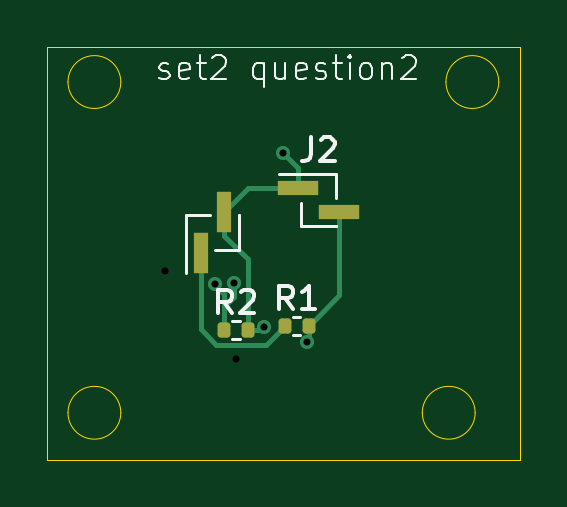
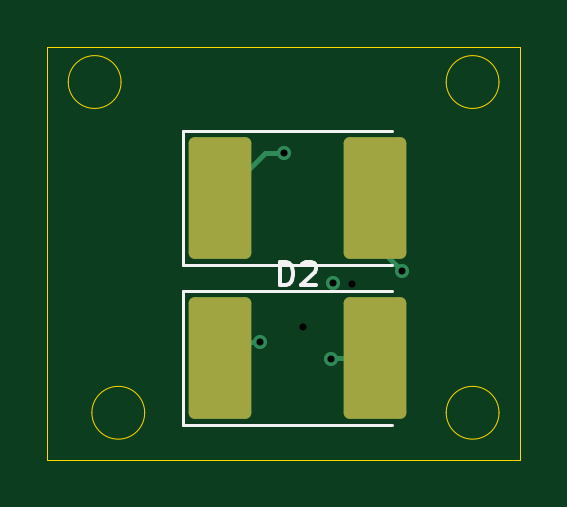
Circuit board: 14 layer files. Board 20.0 x 17.5 mm.
- bottom_copper: lab_exam2-B_Cu.gbr (2173 bytes)
- bottom_mask: lab_exam2-B_Mask.gbr (1248 bytes)
- paste: lab_exam2-B_Paste.gbr (1243 bytes)
- bottom_silk: lab_exam2-B_Silkscreen.gbr (1931 bytes)
- outline: lab_exam2-Edge_Cuts.gbr (1213 bytes)
- top_copper: lab_exam2-F_Cu.gbr (3440 bytes)
- top_mask: lab_exam2-F_Mask.gbr (1448 bytes)
- paste: lab_exam2-F_Paste.gbr (1443 bytes)
- top_silk: lab_exam2-F_Silkscreen.gbr (10677 bytes)
- inner_copper: lab_exam2-In1_Cu.gbr (1174 bytes)
- inner_copper: lab_exam2-In2_Cu.gbr (702 bytes)
- drill: lab_exam2-PTH-drl.gbr (598 bytes)
- drill: lab_exam2-back-in1-drl.gbr (575 bytes)
- drill: lab_exam2-front-in1-drl.gbr (575 bytes)

=== bottom_copper: lab_exam2-B_Cu.gbr (2173 bytes, source withheld) ===
=== bottom_mask: lab_exam2-B_Mask.gbr (1248 bytes, source withheld) ===
=== paste: lab_exam2-B_Paste.gbr (1243 bytes, source withheld) ===
=== bottom_silk: lab_exam2-B_Silkscreen.gbr ===
%TF.GenerationSoftware,KiCad,Pcbnew,10.0.5*%
%TF.CreationDate,2026-09-11T15:27:19+05:30*%
%TF.ProjectId,lab_exam2,6c61625f-6578-4616-9d32-2e6b69636164,rev?*%
%TF.SameCoordinates,Original*%
%TF.FileFunction,Legend,Bot*%
%TF.FilePolarity,Positive*%
%FSLAX46Y46*%
G04 Gerber Fmt 4.6, Leading zero omitted, Abs format (unit mm)*
G04 Created by KiCad (PCBNEW 10.0.5) date 2026-09-11 15:27:19*
%MOMM*%
%LPD*%
G01*
G04 APERTURE LIST*
%ADD10C,0.150000*%
%ADD11C,0.120000*%
G04 APERTURE END LIST*
D10*
X134658094Y-91609819D02*
X134658094Y-90609819D01*
X134658094Y-90609819D02*
X134419999Y-90609819D01*
X134419999Y-90609819D02*
X134277142Y-90657438D01*
X134277142Y-90657438D02*
X134181904Y-90752676D01*
X134181904Y-90752676D02*
X134134285Y-90847914D01*
X134134285Y-90847914D02*
X134086666Y-91038390D01*
X134086666Y-91038390D02*
X134086666Y-91181247D01*
X134086666Y-91181247D02*
X134134285Y-91371723D01*
X134134285Y-91371723D02*
X134181904Y-91466961D01*
X134181904Y-91466961D02*
X134277142Y-91562200D01*
X134277142Y-91562200D02*
X134419999Y-91609819D01*
X134419999Y-91609819D02*
X134658094Y-91609819D01*
X133705713Y-90705057D02*
X133658094Y-90657438D01*
X133658094Y-90657438D02*
X133562856Y-90609819D01*
X133562856Y-90609819D02*
X133324761Y-90609819D01*
X133324761Y-90609819D02*
X133229523Y-90657438D01*
X133229523Y-90657438D02*
X133181904Y-90705057D01*
X133181904Y-90705057D02*
X133134285Y-90800295D01*
X133134285Y-90800295D02*
X133134285Y-90895533D01*
X133134285Y-90895533D02*
X133181904Y-91038390D01*
X133181904Y-91038390D02*
X133753332Y-91609819D01*
X133753332Y-91609819D02*
X133134285Y-91609819D01*
%TO.C,D2*%
D11*
X138780000Y-91850000D02*
X138780000Y-97520000D01*
X138780000Y-97520000D02*
X129920000Y-97520000D01*
X129920000Y-91850000D02*
X138780000Y-91850000D01*
%TO.C,D1*%
X138780000Y-85060000D02*
X138780000Y-90730000D01*
X138780000Y-90730000D02*
X129920000Y-90730000D01*
X129920000Y-85060000D02*
X138780000Y-85060000D01*
%TD*%
M02*

=== outline: lab_exam2-Edge_Cuts.gbr ===
%TF.GenerationSoftware,KiCad,Pcbnew,10.0.5*%
%TF.CreationDate,2026-09-11T15:27:19+05:30*%
%TF.ProjectId,lab_exam2,6c61625f-6578-4616-9d32-2e6b69636164,rev?*%
%TF.SameCoordinates,Original*%
%TF.FileFunction,Profile,NP*%
%FSLAX46Y46*%
G04 Gerber Fmt 4.6, Leading zero omitted, Abs format (unit mm)*
G04 Created by KiCad (PCBNEW 10.0.5) date 2026-09-11 15:27:19*
%MOMM*%
%LPD*%
G01*
G04 APERTURE LIST*
%TA.AperFunction,Profile*%
%ADD10C,0.050000*%
%TD*%
G04 APERTURE END LIST*
D10*
X143618034Y-83000000D02*
G75*
G02*
X141381966Y-83000000I-1118034J0D01*
G01*
X141381966Y-83000000D02*
G75*
G02*
X143618034Y-83000000I1118034J0D01*
G01*
X142618034Y-97000000D02*
G75*
G02*
X140381966Y-97000000I-1118034J0D01*
G01*
X140381966Y-97000000D02*
G75*
G02*
X142618034Y-97000000I1118034J0D01*
G01*
X127618034Y-97000000D02*
G75*
G02*
X125381966Y-97000000I-1118034J0D01*
G01*
X125381966Y-97000000D02*
G75*
G02*
X127618034Y-97000000I1118034J0D01*
G01*
X127618034Y-83000000D02*
G75*
G02*
X125381966Y-83000000I-1118034J0D01*
G01*
X125381966Y-83000000D02*
G75*
G02*
X127618034Y-83000000I1118034J0D01*
G01*
X124500000Y-81500000D02*
X144500000Y-81500000D01*
X144500000Y-99000000D01*
X124500000Y-99000000D01*
X124500000Y-81500000D01*
M02*

=== top_copper: lab_exam2-F_Cu.gbr (3440 bytes, source withheld) ===
=== top_mask: lab_exam2-F_Mask.gbr (1448 bytes, source withheld) ===
=== paste: lab_exam2-F_Paste.gbr (1443 bytes, source withheld) ===
=== top_silk: lab_exam2-F_Silkscreen.gbr (10677 bytes, source omitted) ===
=== inner_copper: lab_exam2-In1_Cu.gbr ===
%TF.GenerationSoftware,KiCad,Pcbnew,10.0.5*%
%TF.CreationDate,2026-09-11T15:27:19+05:30*%
%TF.ProjectId,lab_exam2,6c61625f-6578-4616-9d32-2e6b69636164,rev?*%
%TF.SameCoordinates,Original*%
%TF.FileFunction,Copper,L2,Inr*%
%TF.FilePolarity,Positive*%
%FSLAX46Y46*%
G04 Gerber Fmt 4.6, Leading zero omitted, Abs format (unit mm)*
G04 Created by KiCad (PCBNEW 10.0.5) date 2026-09-11 15:27:19*
%MOMM*%
%LPD*%
G01*
G04 APERTURE LIST*
%TA.AperFunction,ViaPad*%
%ADD10C,0.600000*%
%TD*%
%TA.AperFunction,Conductor*%
%ADD11C,0.200000*%
%TD*%
G04 APERTURE END LIST*
D10*
%TO.N,Net-(D1-A)*%
X132400000Y-91500000D03*
%TO.N,Net-(D1-K)*%
X133676903Y-93364567D03*
X132500000Y-94720000D03*
X134500000Y-86000000D03*
%TO.N,Net-(D1-A)*%
X135500000Y-94000000D03*
X129500000Y-91000000D03*
X131600000Y-91566178D03*
%TD*%
%TO.N,Net-(D1-A)*%
D11*
X133000000Y-91500000D02*
X132400000Y-91500000D01*
X135500000Y-94000000D02*
X133000000Y-91500000D01*
%TO.N,Net-(D1-K)*%
X132500000Y-94541470D02*
X133676903Y-93364567D01*
X132500000Y-94720000D02*
X132500000Y-94541470D01*
%TO.N,Net-(D1-A)*%
X130066178Y-91566178D02*
X129500000Y-91000000D01*
X131600000Y-91566178D02*
X130066178Y-91566178D01*
%TD*%
M02*

=== inner_copper: lab_exam2-In2_Cu.gbr ===
%TF.GenerationSoftware,KiCad,Pcbnew,10.0.5*%
%TF.CreationDate,2026-09-11T15:27:19+05:30*%
%TF.ProjectId,lab_exam2,6c61625f-6578-4616-9d32-2e6b69636164,rev?*%
%TF.SameCoordinates,Original*%
%TF.FileFunction,Copper,L3,Inr*%
%TF.FilePolarity,Positive*%
%FSLAX46Y46*%
G04 Gerber Fmt 4.6, Leading zero omitted, Abs format (unit mm)*
G04 Created by KiCad (PCBNEW 10.0.5) date 2026-09-11 15:27:19*
%MOMM*%
%LPD*%
G01*
G04 APERTURE LIST*
%TA.AperFunction,ViaPad*%
%ADD10C,0.600000*%
%TD*%
G04 APERTURE END LIST*
D10*
%TO.N,Net-(D1-A)*%
X132400000Y-91500000D03*
%TO.N,Net-(D1-K)*%
X132500000Y-94720000D03*
X134500000Y-86000000D03*
%TO.N,Net-(D1-A)*%
X135500000Y-94000000D03*
X129500000Y-91000000D03*
%TD*%
M02*

=== drill: lab_exam2-PTH-drl.gbr ===
%TF.GenerationSoftware,KiCad,Pcbnew,10.0.5*%
%TF.CreationDate,2026-09-11T15:27:22+05:30*%
%TF.ProjectId,lab_exam2,6c61625f-6578-4616-9d32-2e6b69636164,rev?*%
%TF.SameCoordinates,Original*%
%TF.FileFunction,Plated,1,4,PTH,Drill*%
%TF.FilePolarity,Positive*%
%FSLAX46Y46*%
G04 Gerber Fmt 4.6, Leading zero omitted, Abs format (unit mm)*
G04 Created by KiCad (PCBNEW 10.0.5) date 2026-09-11 15:27:22*
%MOMM*%
%LPD*%
G01*
G04 APERTURE LIST*
%TA.AperFunction,ViaDrill*%
%ADD10C,0.300000*%
%TD*%
G04 APERTURE END LIST*
D10*
X132400000Y-91500000D03*
X134500000Y-86000000D03*
X135500000Y-94000000D03*
M02*

=== drill: lab_exam2-back-in1-drl.gbr ===
%TF.GenerationSoftware,KiCad,Pcbnew,10.0.5*%
%TF.CreationDate,2026-09-11T15:27:22+05:30*%
%TF.ProjectId,lab_exam2,6c61625f-6578-4616-9d32-2e6b69636164,rev?*%
%TF.SameCoordinates,Original*%
%TF.FileFunction,Plated,2,4,Blind,Drill*%
%TF.FilePolarity,Positive*%
%FSLAX46Y46*%
G04 Gerber Fmt 4.6, Leading zero omitted, Abs format (unit mm)*
G04 Created by KiCad (PCBNEW 10.0.5) date 2026-09-11 15:27:22*
%MOMM*%
%LPD*%
G01*
G04 APERTURE LIST*
%TA.AperFunction,ViaDrill*%
%ADD10C,0.300000*%
%TD*%
G04 APERTURE END LIST*
D10*
X129500000Y-91000000D03*
X132500000Y-94720000D03*
M02*

=== drill: lab_exam2-front-in1-drl.gbr ===
%TF.GenerationSoftware,KiCad,Pcbnew,10.0.5*%
%TF.CreationDate,2026-09-11T15:27:22+05:30*%
%TF.ProjectId,lab_exam2,6c61625f-6578-4616-9d32-2e6b69636164,rev?*%
%TF.SameCoordinates,Original*%
%TF.FileFunction,Plated,1,2,Blind,Drill*%
%TF.FilePolarity,Positive*%
%FSLAX46Y46*%
G04 Gerber Fmt 4.6, Leading zero omitted, Abs format (unit mm)*
G04 Created by KiCad (PCBNEW 10.0.5) date 2026-09-11 15:27:22*
%MOMM*%
%LPD*%
G01*
G04 APERTURE LIST*
%TA.AperFunction,ViaDrill*%
%ADD10C,0.300000*%
%TD*%
G04 APERTURE END LIST*
D10*
X131600000Y-91566178D03*
X133676903Y-93364567D03*
M02*
